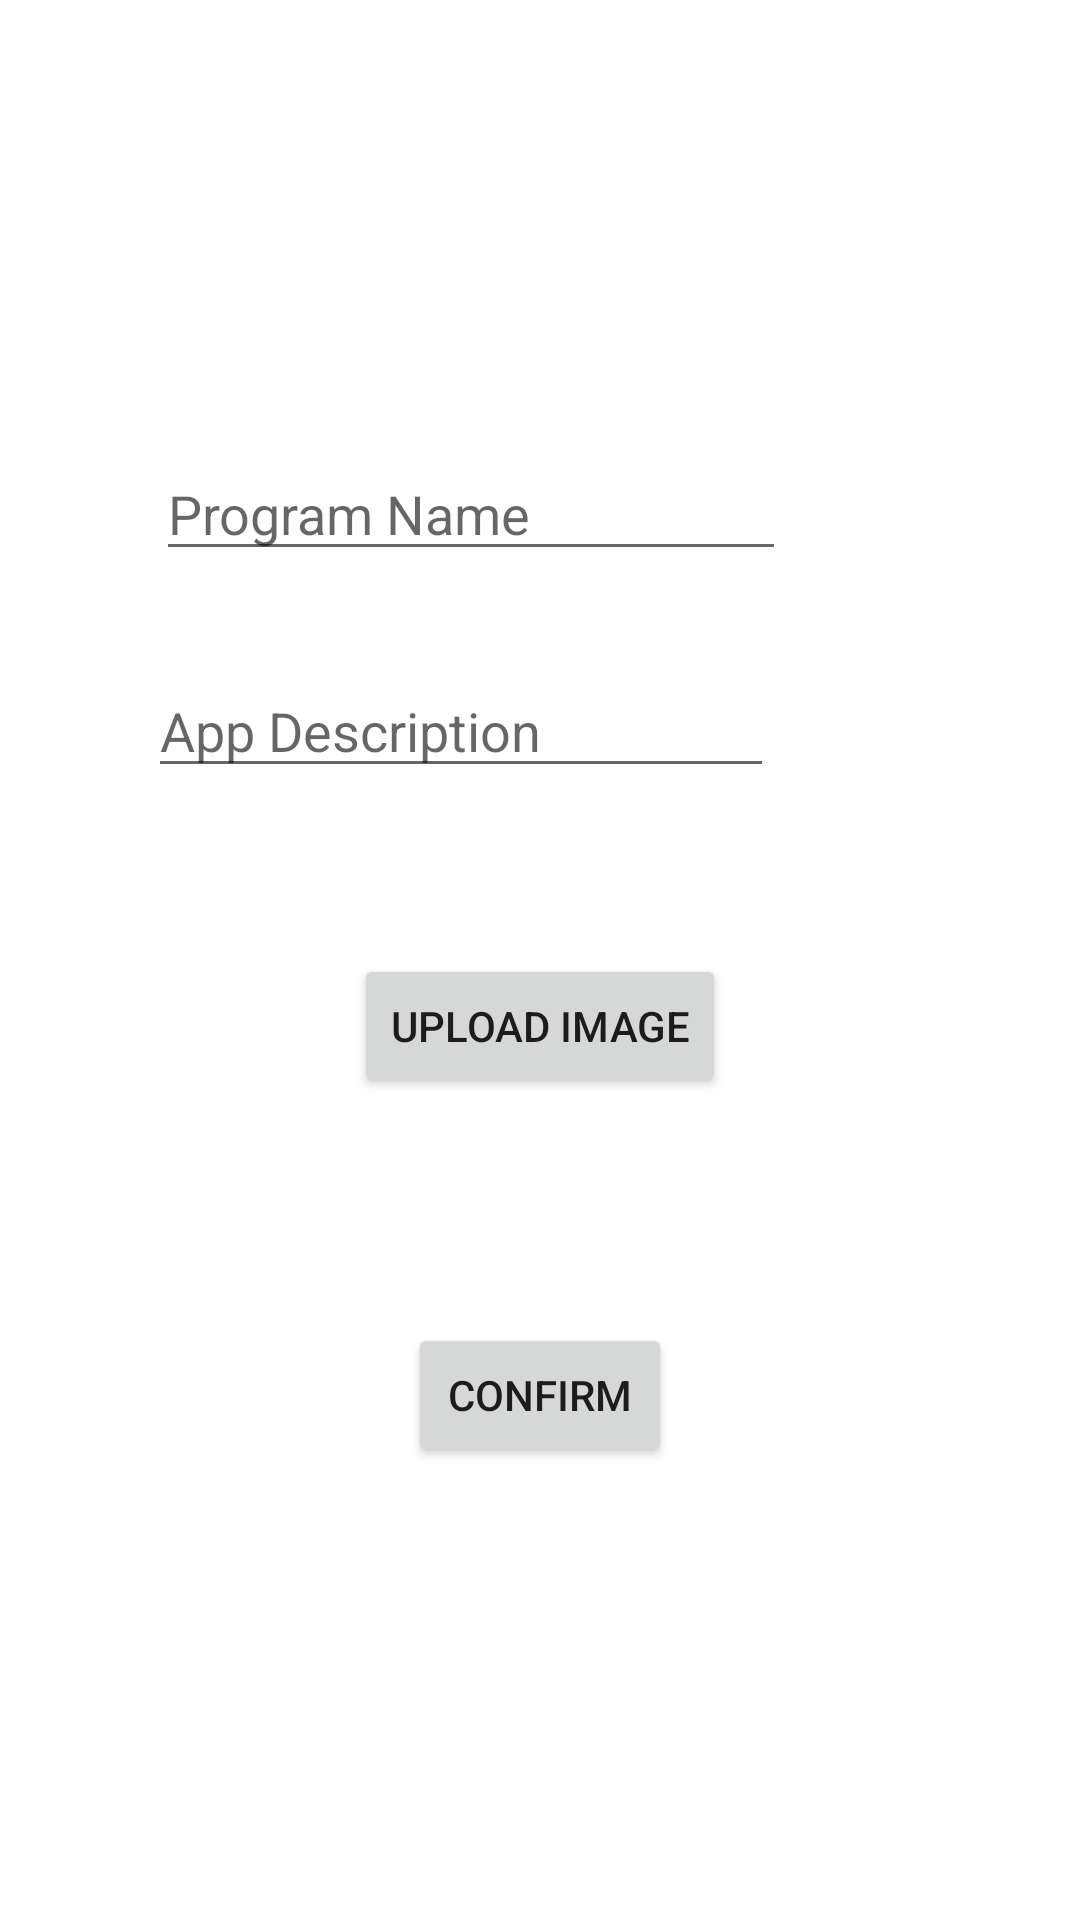

Here is an Android app screen rendered from its layout file. Give the layout XML and the strings, colors and styles it references.
<!-- AndroidManifest.xml: application theme AppTheme -->
<!-- res/layout/activity_create_program.xml -->
<?xml version="1.0" encoding="utf-8"?>
<RelativeLayout xmlns:android="http://schemas.android.com/apk/res/android"
    xmlns:app="http://schemas.android.com/apk/res-auto"
    xmlns:tools="http://schemas.android.com/tools"
    android:layout_width="match_parent"
    android:layout_height="match_parent"
    tools:context=".activities.program.CreateProgramActivity">

    <EditText
        android:id="@+id/etProgramName"
        android:layout_width="wrap_content"
        android:layout_height="wrap_content"
        android:layout_alignParentTop="true"
        android:layout_alignParentEnd="true"
        android:layout_centerHorizontal="true"
        android:layout_marginTop="149dp"
        android:layout_marginEnd="98dp"
        android:ems="10"
        android:hint="Program Name"
        android:inputType="textPersonName"
        tools:layout_editor_absoluteX="75dp"
        tools:layout_editor_absoluteY="99dp" />

    <EditText
        android:id="@+id/etDescription"
        android:layout_width="wrap_content"
        android:layout_height="wrap_content"
        android:layout_below="@+id/etProgramName"
        android:layout_alignStart="@+id/etProgramName"
        android:layout_alignEnd="@+id/etProgramName"
        android:layout_centerHorizontal="true"
        android:layout_marginStart="-3dp"
        android:layout_marginTop="31dp"
        android:layout_marginEnd="4dp"
        android:ems="10"
        android:gravity="start|top"
        android:hint="App Description"
        android:inputType="textMultiLine" />

    <Button
        android:id="@+id/btnUploadImage"
        android:layout_width="wrap_content"
        android:layout_height="wrap_content"
        android:layout_alignParentTop="true"
        android:layout_centerHorizontal="true"
        android:layout_marginTop="318dp"
        android:text="Upload Image" />

    <Button
        android:id="@+id/btnConfirm"
        android:layout_width="wrap_content"
        android:layout_height="wrap_content"
        android:layout_below="@+id/btnUploadImage"
        android:layout_centerHorizontal="true"
        android:layout_marginTop="75dp"
        android:text="Confirm" />
</RelativeLayout>
<!-- resources referenced by this layout -->
<resources>
  <style name="AppTheme" parent="Theme.MaterialComponents.Light.DarkActionBar">
      
          <item name="colorPrimary">@color/colorPrimary</item>
          <item name="colorPrimaryDark">@color/colorPrimaryDark</item>
          <item name="colorAccent">@color/colorAccent</item>
          <item name="actionMenuTextColor">#FFFFFF</item>
      </style>
  <color name="colorPrimary">#2F0059</color>
  <color name="colorPrimaryDark">#3700B3</color>
  <color name="colorAccent">#03DAC5</color>
</resources>
